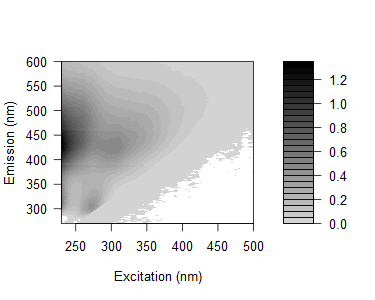

Values plotted in this chart, from the file beside it:
-0.0105160185997196, 0.0358734921800646, 0.0402262117127709, -0.0206301758671211, -0.0474085759286638, 0.0314428538525842, 0.0690139975783842, 0.925669500175417, 2.42694802866867, 0.162867654943771, 0.0253241748834495, 0.0145968637234972, 0.00580875847568633, -0.000221732318588486, 0.000167070009561048, 0.000552391943717994, 0.0032134233643465, 0.00138462539180297, -0.00782816492837799, -0.000925446917311791, -0.00113977736118776, -0.00451489733686547, 0.000140724329925643, 0.00371427728071029
-0.02335, 0.003958, 0.02387, 0.04625, -0.08974, 0.03014, 0.06891, 0.2901, 2.592, 0.7807, 0.02104, 0.01892, 0.009691, 0.004914, 0.003077, -0.001883, 0.001994, 0.007507, -0.002404, 9.8402275298597e-05, -0.0006624, -0.00105, -0.004934, 0.0007843
-0.05484, 0.02557, 0.03312, 0.05611, -0.03234, 0.04199, 0.0801, 0.1073, 1.719, 1.859, 0.07932, 0.01656, 0.01125, 0.01363, 0.00474, 0.004613, 0.0003303, -0.001091, 0.002046, -0.002548, 0.002766, 0.001934, -0.004136, 0.002472
-0.06951, -0.02503, 0.03098, 0.04357, 0.02138, -0.001517, 0.0714, 0.07937, 0.6642, 2.409, 0.3318, 0.01845, 0.01173, 0.004765, 0.003054, 0.00458, 0.002321, -0.001155, 0.003614, 0.004295, 0.0007039, -0.001833, 0.005233, -0.003246
-0.06312, -0.007549, 0.03171, 0.0453, 0.05758, -0.01695, 0.09848, 0.08323, 0.2019, 1.967, 1.204, 0.03727, 0.01237, 0.01406, 0.008673, 0.005885, 0.002594, 0.004889, 0.001043, -0.003983, 0.002461, 0.002123, 0.001505, -0.001524
-0.05216, -0.03513, 0.0154, 0.02433, 0.03643, -0.002868, 0.07167, 0.0791, 0.08496, 0.7424, 1.484, 0.09989, 0.009839, 0.008335, 0.00256, 0.004946, 0.001154, -0.0005339, -0.003399, 0.0005887, 0.005065, -4.57207220713038e-05, 5.7747512010678e-05, 0.0006024
-0.06234, -0.02207, 0.00893, 0.03466, 0.05028, 0.0339, 0.09284, 0.1091, 0.1157, 0.2692, 2.106, 0.6091, 0.0185, 0.005093, 0.004219, 0.003855, -0.0001529, 0.0003759, 0.00197, -0.0003983, 0.0009138, 0.002581, -0.00515, 0.0009272
-0.03531, -0.018, 0.04102, 0.0442, 0.0556, 0.09398, 0.08089, 0.1332, 0.1308, 0.1347, 1.381, 1.516, 0.08201, 0.01002, 0.005461, 0.007797, 0.004377, 0.00506, -0.004112, -0.001666, 0.0007622, -0.0001516, -0.002345, -0.001424
0.005702, 0.01186, 0.04481, 0.04785, 0.0662, 0.1244, 0.121, 0.1182, 0.195, 0.1616, 0.549, 2.135, 0.3979, 0.01743, 0.007425, 0.006575, 0.00603, 0.004249, 0.002458, 0.002418, 0.0009446, -0.0001971, -0.001137, -0.001512
0.05316, 0.03748, 0.05834, 0.04804, 0.07037, 0.1361, 0.1458, 0.148, 0.2364, 0.1961, 0.2762, 1.94, 1.256, 0.03904, 0.009499, 0.006736, 0.006838, 0.003279, 0.0007601, -0.0007883, -0.002375, 0.0009884, 0.003526, 0.00356
0.1132, 0.0553, 0.06191, 0.0614, 0.08697, 0.1454, 0.2296, 0.1594, 0.2722, 0.2549, 0.1935, 0.8666, 2.047, 0.1788, 0.01274, 0.009407, 0.006867, 0.007771, 0.003633, 0.002944, 0.002878, 0.002408, 0.003134, 0.0005339
0.1706, 0.09254, 0.07489, 0.07833, 0.09716, 0.152, 0.2457, 0.2179, 0.3155, 0.2839, 0.2371, 0.2985, 1.994, 0.7212, 0.01854, 0.002808, 0.009583, 0.006833, 0.0008621, 0.006987, -0.001428, 0.000233, 0.003678, 0.004045
0.2414, 0.1285, 0.09897, 0.09277, 0.11, 0.1539, 0.2611, 0.2941, 0.3115, 0.3236, 0.2683, 0.1435, 1.232, 1.729, 0.08748, 0.01295, 0.003512, 0.00344, 0.004126, 0.004814, 0.005212, 0.003334, 0.004192, 0.0005398
0.3139, 0.1532, 0.1221, 0.09932, 0.1221, 0.1773, 0.2703, 0.3181, 0.3421, 0.3485, 0.2951, 0.1506, 0.4418, 2.14, 0.4023, 0.02005, 0.008351, 0.008893, 0.006191, -0.0004232, 0.006174, 0.003065, 0.0002572, 0.002389
0.3511, 0.2102, 0.1347, 0.1253, 0.1263, 0.1756, 0.2687, 0.3356, 0.363, 0.3779, 0.3159, 0.1576, 0.1393, 1.776, 1.275, 0.03338, 0.007919, 0.007812, 0.003811, 0.006953, 0.004766, 0.0008783, -0.002584, -0.0004864
0.4234, 0.259, 0.1295, 0.1242, 0.1324, 0.1864, 0.2867, 0.346, 0.4097, 0.3749, 0.3379, 0.1812, 0.1027, 0.8805, 2.174, 0.1627, 0.01904, 0.01324, 0.004895, 0.008029, 0.0007919, 0.003446, 0.003052, 0.0003111
0.4664, 0.2669, 0.1665, 0.134, 0.1251, 0.1953, 0.3048, 0.3317, 0.4259, 0.3727, 0.3467, 0.1891, 0.09956, 0.248, 1.948, 0.711, 0.02251, 0.008829, 0.007945, 0.006745, 0.003538, 0.005618, 0.002634, 0.002307
0.4977, 0.2994, 0.1731, 0.1442, 0.1473, 0.1949, 0.2967, 0.3357, 0.4328, 0.4026, 0.3523, 0.2048, 0.1098, 0.07533, 1.011, 1.579, 0.05719, 0.01098, 0.008019, 0.005425, 0.002247, 0.003056, 0.002761, 0.001676
0.5542, 0.2946, 0.1772, 0.1644, 0.1526, 0.1999, 0.2929, 0.3389, 0.4273, 0.4155, 0.3405, 0.2133, 0.1201, 0.06431, 0.3103, 2.066, 0.2719, 0.01484, 0.01143, 0.006761, 0.002301, 0.005591, 0.001135, 0.003057
0.5666, 0.3448, 0.1961, 0.1526, 0.1548, 0.1997, 0.2859, 0.3442, 0.4267, 0.4201, 0.3549, 0.2173, 0.1247, 0.06348, 0.07238, 1.528, 0.9064, 0.03544, 0.00856, 0.006297, 0.0006862, 0.003205, 0.001969, -6.35228164134028e-06
0.5654, 0.3669, 0.2029, 0.1594, 0.1647, 0.1886, 0.2781, 0.3122, 0.4139, 0.4138, 0.3295, 0.2277, 0.1326, 0.06624, 0.03308, 0.556, 1.446, 0.1462, 0.01138, 0.006319, 0.006314, 0.004968, 0.0009795, -0.0008851
0.643, 0.3671, 0.2118, 0.1674, 0.1763, 0.1873, 0.2844, 0.321, 0.398, 0.4018, 0.3535, 0.232, 0.1486, 0.07305, 0.0386, 0.1755, 2.018, 0.7617, 0.02173, 0.01007, 0.007484, 0.005737, 0.002548, 0.0009059
0.6411, 0.3752, 0.2102, 0.1701, 0.1689, 0.2023, 0.2803, 0.3184, 0.3719, 0.396, 0.368, 0.2306, 0.1491, 0.08501, 0.04375, 0.04648, 1.203, 1.59, 0.09047, 0.008467, 0.009547, 0.006432, 0.004671, 0.001464
0.6211, 0.3331, 0.2321, 0.1748, 0.1613, 0.1873, 0.2586, 0.3059, 0.3789, 0.3736, 0.3451, 0.2413, 0.143, 0.08634, 0.04575, 0.02968, 0.4631, 1.933, 0.3909, 0.0136, 0.004144, 0.006702, 0.005563, 0.0008213
0.6191, 0.3735, 0.2147, 0.1751, 0.1763, 0.1945, 0.2625, 0.291, 0.3598, 0.3734, 0.3377, 0.2524, 0.1398, 0.094, 0.04495, 0.02804, 0.09969, 1.442, 1.059, 0.02624, 0.01163, 0.003061, 0.006428, 0.0003757
0.5798, 0.3764, 0.2072, 0.1619, 0.1544, 0.1772, 0.2338, 0.2767, 0.3232, 0.329, 0.3231, 0.2564, 0.1298, 0.09656, 0.05401, 0.02199, 0.02119, 0.5168, 1.706, 0.1203, 0.01264, 0.006166, 0.004199, 0.002966
0.5535, 0.3591, 0.2149, 0.1654, 0.1603, 0.1816, 0.2379, 0.2577, 0.3343, 0.3291, 0.3077, 0.2347, 0.1467, 0.09545, 0.05059, 0.03126, 0.02439, 0.126, 1.574, 0.5082, 0.01531, 0.006084, 0.001077, 0.003692
0.5681, 0.3882, 0.2187, 0.1779, 0.1668, 0.1876, 0.2245, 0.2407, 0.3057, 0.3032, 0.3084, 0.2451, 0.1649, 0.0959, 0.06138, 0.03313, 0.02381, 0.03266, 0.9988, 1.546, 0.06636, 0.01137, 0.005881, 0.004111
0.5544, 0.3585, 0.2262, 0.1765, 0.1621, 0.177, 0.2378, 0.2487, 0.2889, 0.2999, 0.2916, 0.236, 0.1792, 0.09886, 0.06698, 0.03311, 0.02163, 0.01434, 0.2644, 1.854, 0.3365, 0.01191, 0.004773, 0.004359
0.5569, 0.3634, 0.2176, 0.1753, 0.1654, 0.1705, 0.2323, 0.2421, 0.2846, 0.2977, 0.2851, 0.2468, 0.1831, 0.1045, 0.06656, 0.03953, 0.02351, 0.02235, 0.06434, 1.416, 0.9157, 0.02114, 0.006324, 0.006077
0.5681, 0.3609, 0.2351, 0.1828, 0.1678, 0.1753, 0.235, 0.2349, 0.2814, 0.2773, 0.2801, 0.2399, 0.1959, 0.1239, 0.05412, 0.04483, 0.02799, 0.02011, 0.02041, 0.6547, 2.046, 0.1435, 0.01515, 0.007231
0.5553, 0.361, 0.2028, 0.1677, 0.1605, 0.1659, 0.2118, 0.2361, 0.261, 0.2768, 0.2626, 0.2329, 0.184, 0.1438, 0.05598, 0.04875, 0.029, 0.02074, 0.01349, 0.1534, 1.46, 0.465, 0.01814, 0.004279
0.5427, 0.3635, 0.2224, 0.1697, 0.1669, 0.1894, 0.2088, 0.2271, 0.2584, 0.2659, 0.2709, 0.2433, 0.1804, 0.1388, 0.06852, 0.0438, 0.0359, 0.0265, 0.01394, 0.03113, 0.8557, 1.152, 0.0434, 0.01118
0.4981, 0.3576, 0.2239, 0.1786, 0.1662, 0.1781, 0.1944, 0.2224, 0.2561, 0.266, 0.2652, 0.2277, 0.1868, 0.1299, 0.0931, 0.04239, 0.03415, 0.02783, 0.01736, 0.01883, 0.284, 1.736, 0.2806, 0.01254
0.4928, 0.3512, 0.2268, 0.1912, 0.162, 0.1853, 0.207, 0.2143, 0.2477, 0.2565, 0.2597, 0.2293, 0.1852, 0.1291, 0.09265, 0.04536, 0.04452, 0.0314, 0.0222, 0.01947, 0.0641, 1.434, 0.9743, 0.0286
0.4958, 0.3324, 0.2227, 0.1756, 0.1668, 0.1783, 0.2072, 0.2096, 0.2417, 0.2484, 0.2474, 0.2295, 0.1904, 0.1428, 0.1048, 0.05524, 0.04173, 0.03514, 0.0267, 0.01717, 0.02168, 0.5444, 1.591, 0.1451
0.4914, 0.3491, 0.2134, 0.1829, 0.161, 0.1729, 0.205, 0.2104, 0.2418, 0.2365, 0.2457, 0.2215, 0.1917, 0.1465, 0.1036, 0.07348, 0.04774, 0.04157, 0.02653, 0.01881, 0.016, 0.1217, 1.37, 0.527
0.4887, 0.3623, 0.2202, 0.1886, 0.1721, 0.1791, 0.203, 0.1921, 0.2224, 0.2406, 0.2434, 0.2268, 0.1948, 0.1495, 0.1076, 0.0668, 0.04871, 0.03888, 0.02984, 0.02307, 0.02077, 0.03222, 0.9174, 1.273
0.4929, 0.3523, 0.2277, 0.1968, 0.1798, 0.1764, 0.207, 0.2088, 0.231, 0.2298, 0.2392, 0.2319, 0.1863, 0.1513, 0.1155, 0.09156, 0.06113, 0.04331, 0.035, 0.03027, 0.01854, 0.02045, 0.2907, 1.752
0.4939, 0.3596, 0.2373, 0.1921, 0.1775, 0.1718, 0.2075, 0.1993, 0.22, 0.2308, 0.2379, 0.2254, 0.1879, 0.1555, 0.1168, 0.08749, 0.08277, 0.04378, 0.03942, 0.03504, 0.02414, 0.02267, 0.07079, 1.395
0.5194, 0.3293, 0.2512, 0.2047, 0.188, 0.1864, 0.2074, 0.2079, 0.2253, 0.2221, 0.235, 0.2241, 0.1918, 0.1612, 0.1221, 0.09874, 0.08284, 0.05348, 0.04982, 0.03125, 0.02971, 0.02373, 0.02342, 0.5635
0.4847, 0.3498, 0.2462, 0.2051, 0.1944, 0.1876, 0.209, 0.2098, 0.2151, 0.2244, 0.2385, 0.2181, 0.2038, 0.1718, 0.127, 0.09879, 0.08948, 0.06142, 0.04842, 0.03666, 0.03854, 0.02649, 0.02044, 0.1378
0.4925, 0.3612, 0.2699, 0.2194, 0.1919, 0.1959, 0.2119, 0.2044, 0.224, 0.2224, 0.2283, 0.2197, 0.1986, 0.1584, 0.1367, 0.1168, 0.08941, 0.07264, 0.05785, 0.05036, 0.0352, 0.02637, 0.02787, 0.02972
0.5064, 0.348, 0.2538, 0.225, 0.2035, 0.203, 0.2144, 0.202, 0.2192, 0.2191, 0.2272, 0.2298, 0.1967, 0.165, 0.1413, 0.1175, 0.09875, 0.08255, 0.05343, 0.05151, 0.0424, 0.03227, 0.0264, 0.02016
0.4933, 0.3655, 0.2832, 0.2319, 0.2182, 0.2041, 0.2099, 0.2073, 0.2207, 0.2201, 0.2368, 0.2256, 0.2093, 0.1723, 0.1452, 0.1196, 0.1105, 0.08921, 0.06586, 0.05949, 0.04746, 0.03838, 0.03428, 0.02745
0.5268, 0.3988, 0.2811, 0.254, 0.2201, 0.2132, 0.2217, 0.1997, 0.2168, 0.2138, 0.2282, 0.231, 0.2059, 0.1788, 0.1534, 0.1321, 0.1195, 0.104, 0.07911, 0.06101, 0.0535, 0.04459, 0.03127, 0.02702
0.5147, 0.3833, 0.3175, 0.2468, 0.2353, 0.2257, 0.2286, 0.2175, 0.2253, 0.2165, 0.2293, 0.219, 0.2092, 0.1876, 0.1563, 0.1368, 0.1234, 0.1081, 0.0975, 0.05995, 0.06118, 0.05068, 0.04113, 0.03317
0.5524, 0.3921, 0.3104, 0.2716, 0.2409, 0.2281, 0.2388, 0.2254, 0.2228, 0.2136, 0.2427, 0.2244, 0.2228, 0.1886, 0.1736, 0.1533, 0.1318, 0.1166, 0.09571, 0.07294, 0.07409, 0.05987, 0.0478, 0.0357
0.584, 0.4119, 0.3269, 0.2789, 0.2539, 0.244, 0.246, 0.2242, 0.2345, 0.231, 0.2378, 0.2347, 0.218, 0.2062, 0.1814, 0.1582, 0.1481, 0.1229, 0.1053, 0.08671, 0.06686, 0.06421, 0.04646, 0.03682
0.5432, 0.4455, 0.3379, 0.3015, 0.2716, 0.2436, 0.2505, 0.2273, 0.2344, 0.2277, 0.2389, 0.232, 0.2228, 0.2129, 0.1909, 0.1679, 0.1596, 0.1358, 0.1175, 0.1062, 0.08006, 0.06816, 0.04989, 0.0416
0.5784, 0.4772, 0.3807, 0.3214, 0.2816, 0.2577, 0.2665, 0.2516, 0.2437, 0.2333, 0.2466, 0.2414, 0.2312, 0.2201, 0.1986, 0.1803, 0.166, 0.1484, 0.1264, 0.1209, 0.08145, 0.07478, 0.05826, 0.0461
0.605, 0.4878, 0.3853, 0.3437, 0.3166, 0.2913, 0.2692, 0.2551, 0.2497, 0.2381, 0.2492, 0.2496, 0.2438, 0.2336, 0.2095, 0.2064, 0.1803, 0.1575, 0.136, 0.1249, 0.1036, 0.08032, 0.06567, 0.05152
0.6377, 0.5087, 0.4297, 0.3651, 0.331, 0.2899, 0.2804, 0.2508, 0.254, 0.2426, 0.2488, 0.2539, 0.2523, 0.2364, 0.2268, 0.2164, 0.1906, 0.1752, 0.1415, 0.1262, 0.1067, 0.08331, 0.07056, 0.05907
0.6638, 0.5393, 0.4259, 0.3742, 0.3337, 0.3099, 0.2928, 0.2708, 0.2656, 0.2577, 0.2522, 0.2609, 0.2567, 0.2512, 0.2444, 0.2236, 0.2109, 0.1937, 0.1605, 0.1388, 0.1175, 0.09678, 0.08019, 0.06433
0.6971, 0.544, 0.4682, 0.3977, 0.3518, 0.3241, 0.3076, 0.2787, 0.2721, 0.2545, 0.2593, 0.2768, 0.2617, 0.2732, 0.258, 0.245, 0.2243, 0.2028, 0.1748, 0.1449, 0.1285, 0.1033, 0.08345, 0.06664
0.7136, 0.6109, 0.5228, 0.4386, 0.385, 0.3463, 0.3121, 0.291, 0.2747, 0.2674, 0.2802, 0.2811, 0.2832, 0.2784, 0.2703, 0.2584, 0.2464, 0.2095, 0.1791, 0.1584, 0.1334, 0.1131, 0.09239, 0.08284
0.7468, 0.6372, 0.5364, 0.4673, 0.4111, 0.3577, 0.3383, 0.3029, 0.2884, 0.279, 0.286, 0.2994, 0.2962, 0.2955, 0.2856, 0.2764, 0.2549, 0.2285, 0.1942, 0.1676, 0.1483, 0.1298, 0.09063, 0.08319
0.7962, 0.6782, 0.5538, 0.4769, 0.4252, 0.3814, 0.3426, 0.3081, 0.3014, 0.2872, 0.3025, 0.3111, 0.3078, 0.3099, 0.306, 0.2884, 0.2718, 0.2455, 0.2076, 0.1864, 0.1553, 0.1312, 0.1094, 0.09523
0.8091, 0.7261, 0.6011, 0.5089, 0.4685, 0.3926, 0.3633, 0.3206, 0.3121, 0.2898, 0.3127, 0.3134, 0.3269, 0.3305, 0.3221, 0.3108, 0.2867, 0.2571, 0.2168, 0.1968, 0.1677, 0.1395, 0.1172, 0.1028
0.873, 0.7401, 0.6072, 0.5466, 0.4755, 0.4174, 0.3865, 0.3512, 0.3172, 0.3041, 0.3202, 0.3242, 0.3351, 0.3362, 0.3356, 0.3315, 0.2991, 0.2624, 0.243, 0.2059, 0.1759, 0.1553, 0.1268, 0.103
0.7914, 0.6706, 0.5668, 0.4965, 0.4409, 0.3708, 0.3495, 0.3079, 0.2895, 0.2793, 0.3032, 0.2957, 0.3026, 0.3088, 0.3149, 0.3041, 0.2788, 0.2505, 0.2211, 0.1883, 0.164, 0.1432, 0.1207, 0.1025
... 105 more rows
